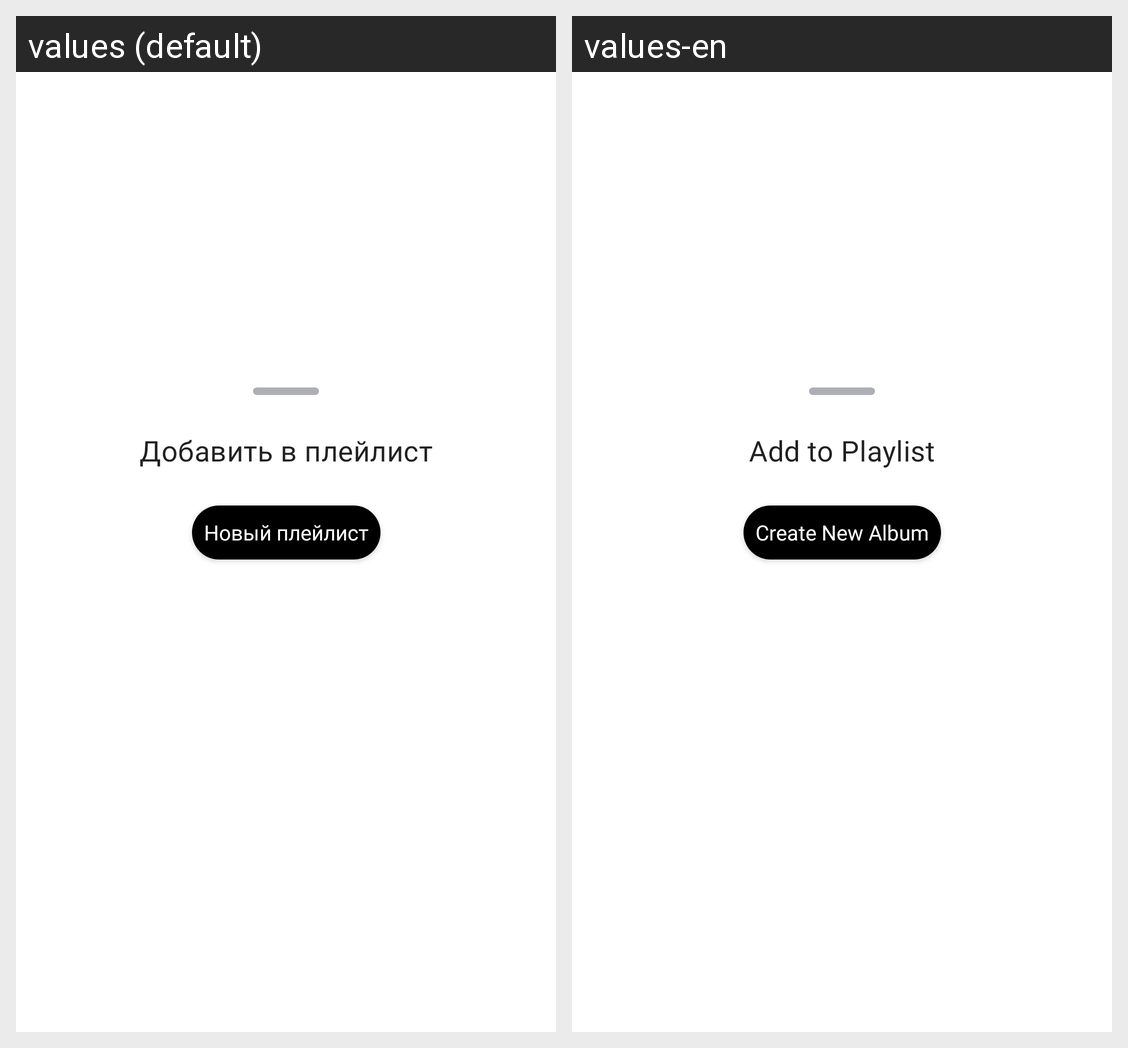

The same Android screen rendered under two of its app's locales, left to right. List the strings drawn on it with the default value and each locale's translation.
Android screen res/layout/activity_player.xml rendered under 2 locales, left to right: values (default), values-en. Device: Nexus 5 (rendered at 1080×1920; each locale shown at half size, 540×960, under a caption strip naming it); theme Theme.PlaylistMaker.
Strings drawn on this screen, with the default value and each locale's value (text and hints the layout hard-codes, and strings that could not be matched under every locale, appear in the picture but are not listed):

add_to_playlist
  values: Добавить в плейлист
  values-en: Add to Playlist

create_album
  values: Новый плейлист
  values-en: Create New Album
